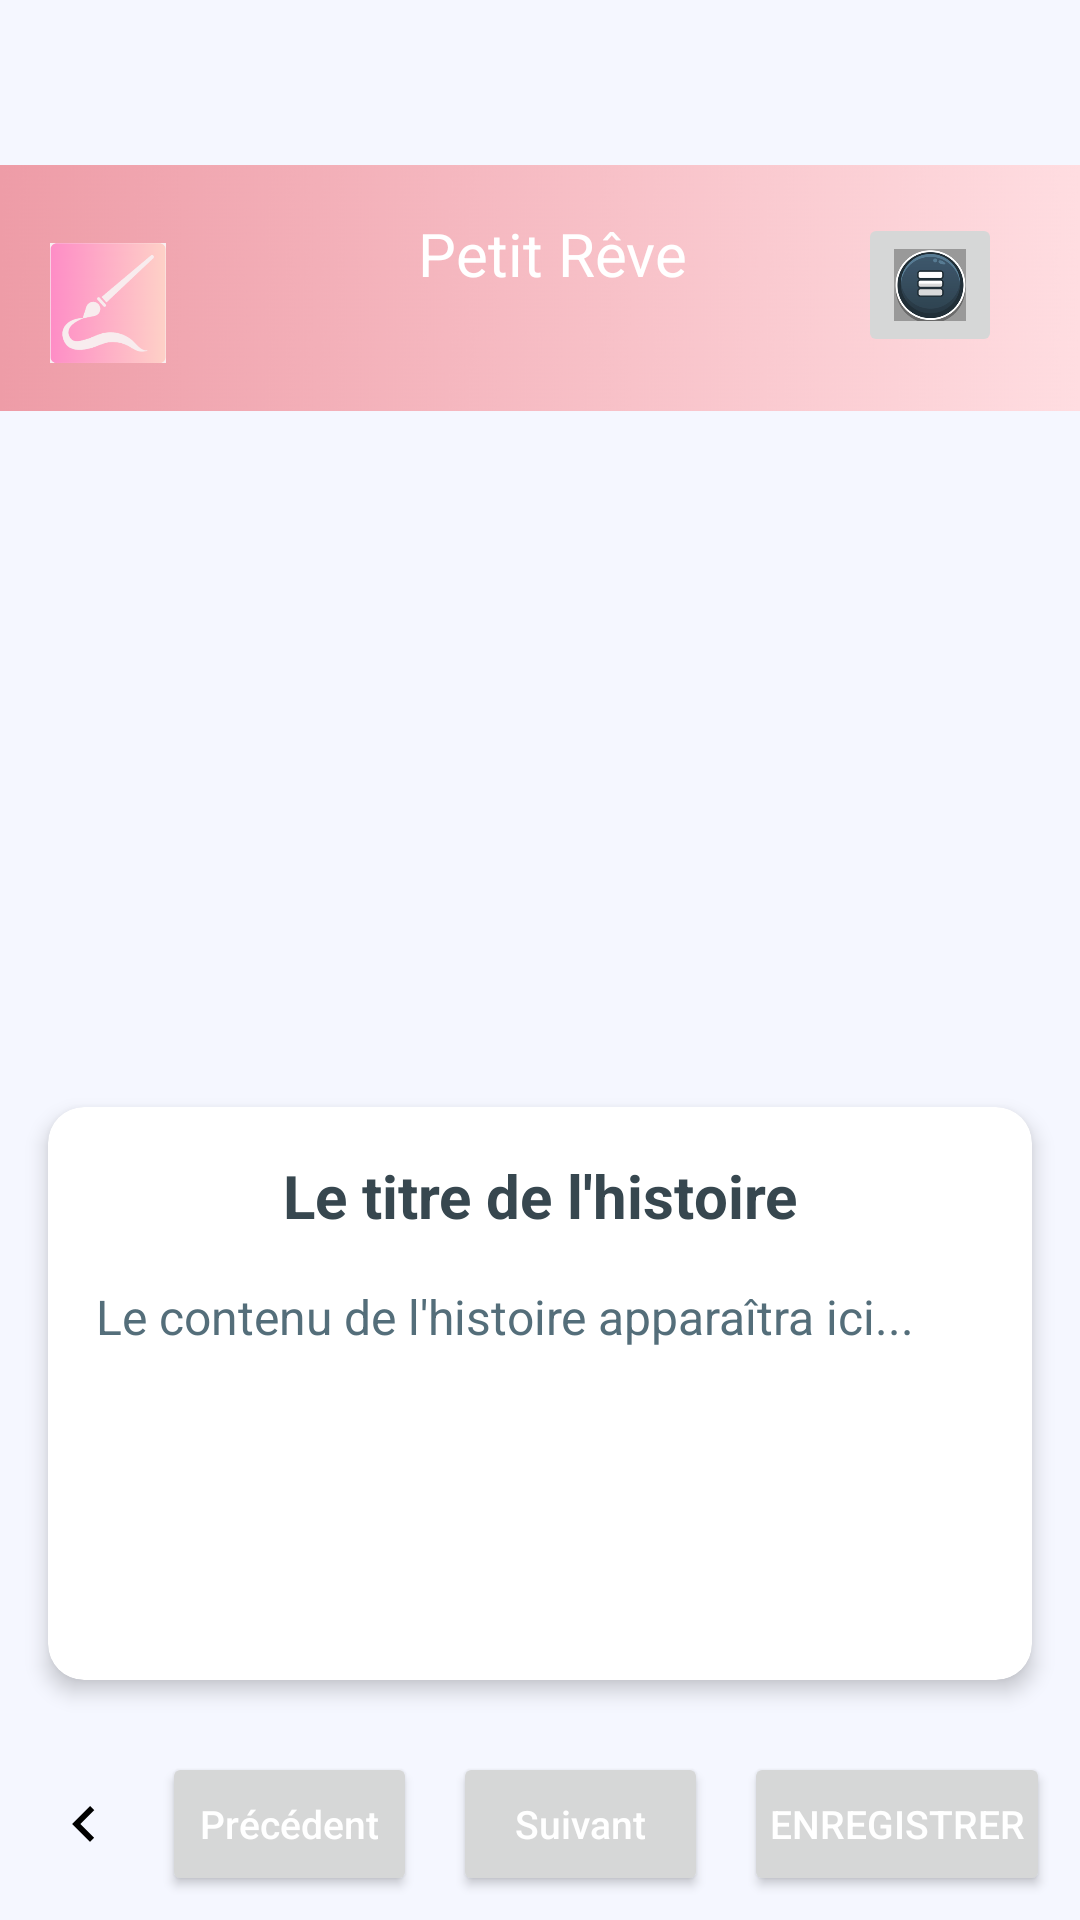

Android layout source for this screen:
<!-- AndroidManifest.xml: application theme Theme.Petit_reve -->
<!-- res/layout/activity_story.xml -->
<?xml version="1.0" encoding="utf-8"?>
<androidx.constraintlayout.widget.ConstraintLayout xmlns:android="http://schemas.android.com/apk/res/android"
    xmlns:app="http://schemas.android.com/apk/res-auto"
    xmlns:tools="http://schemas.android.com/tools"
    android:layout_width="match_parent"
    android:layout_height="match_parent"
    android:background="@color/pastel_background"
    tools:context=".StoryActivity">

    
    <include
        android:id="@+id/header"
        layout="@layout/activity_header"
        android:layout_width="match_parent"
        android:layout_height="wrap_content"
        app:layout_constraintTop_toTopOf="parent"
        app:layout_constraintStart_toStartOf="parent"
        app:layout_constraintEnd_toEndOf="parent"
        android:layout_marginTop="55dp" />

    
    <ImageView
        android:id="@+id/story_image"
        android:layout_width="0dp"
        android:layout_height="200dp"
        android:scaleType="fitCenter"
        android:contentDescription="Image d'illustration pour l'histoire"
        android:layout_marginTop="16dp"
        app:layout_constraintTop_toBottomOf="@id/header"
        app:layout_constraintStart_toStartOf="parent"
        app:layout_constraintEnd_toEndOf="parent"/>

    
    <androidx.cardview.widget.CardView
        android:id="@+id/story_card"
        android:layout_width="0dp"
        android:layout_height="0dp"
        android:layout_margin="16dp"
        app:cardCornerRadius="12dp"
        app:cardElevation="4dp"
        app:layout_constraintTop_toBottomOf="@id/story_image"
        app:layout_constraintBottom_toTopOf="@id/bottom_action_panel"
        app:layout_constraintStart_toStartOf="parent"
        app:layout_constraintEnd_toEndOf="parent">

        <LinearLayout
            android:layout_width="match_parent"
            android:layout_height="match_parent"
            android:orientation="vertical"
            android:padding="16dp">

            <TextView
                android:id="@+id/story_title"
                android:layout_width="match_parent"
                android:layout_height="wrap_content"
                android:text="Le titre de l'histoire"
                android:textSize="20sp"
                android:textStyle="bold"
                android:textColor="@color/text_primary"
                android:gravity="center"
                android:layout_marginBottom="16dp"/>

            <ScrollView
                android:layout_width="match_parent"
                android:layout_height="match_parent">

                <TextView
                    android:id="@+id/story_content"
                    android:layout_width="match_parent"
                    android:layout_height="wrap_content"
                    android:text="Le contenu de l'histoire apparaîtra ici..."
                    android:textSize="16sp"
                    android:textColor="@color/text_secondary"
                    android:lineSpacingExtra="6dp"/>

            </ScrollView>
        </LinearLayout>
    </androidx.cardview.widget.CardView>

    
    <androidx.constraintlayout.widget.ConstraintLayout
        android:id="@+id/bottom_action_panel"
        android:layout_width="match_parent"
        android:layout_height="wrap_content"
        android:paddingVertical="8dp"
        android:paddingHorizontal="4dp"
        app:layout_constraintBottom_toBottomOf="parent"
        app:layout_constraintStart_toStartOf="parent"
        app:layout_constraintEnd_toEndOf="parent">

        <ImageButton
            android:id="@+id/back_button"
            android:layout_width="40dp"
            android:layout_height="40dp"
            android:src="@drawable/chevron_left"
            android:background="?android:attr/selectableItemBackground"
            android:contentDescription="Retour"
            android:scaleType="centerInside"
            app:layout_constraintStart_toStartOf="parent"
            app:layout_constraintTop_toTopOf="parent"
            app:layout_constraintBottom_toBottomOf="parent"
            android:layout_marginStart="4dp" />

        <Button
            android:id="@+id/prev_button"
            android:layout_width="0dp"
            android:layout_height="wrap_content"
            android:text="Précédent"
            android:textAllCaps="false"
            android:textColor="@color/text_on_button"
            android:textSize="13sp"
            app:layout_constraintStart_toEndOf="@id/back_button"
            app:layout_constraintEnd_toStartOf="@id/next_button"
            app:layout_constraintTop_toTopOf="parent"
            app:layout_constraintBottom_toBottomOf="parent"
            app:layout_constraintHorizontal_weight="1"
            android:layout_marginStart="6dp"
            android:layout_marginEnd="6dp"
            android:paddingHorizontal="8dp" />

        <Button
            android:id="@+id/next_button"
            android:layout_width="0dp"
            android:layout_height="wrap_content"
            android:text="Suivant"
            android:textAllCaps="false"
            android:textColor="@color/text_on_button"
            android:textSize="13sp"
            app:layout_constraintStart_toEndOf="@id/prev_button"
            app:layout_constraintEnd_toStartOf="@id/save_button"
            app:layout_constraintTop_toTopOf="parent"
            app:layout_constraintBottom_toBottomOf="parent"
            app:layout_constraintHorizontal_weight="1"
            android:layout_marginStart="6dp"
            android:layout_marginEnd="6dp"
            android:paddingHorizontal="8dp" />

        <Button
            android:id="@+id/save_button"
            android:layout_width="0dp"
            android:layout_height="wrap_content"
            android:text="Enregistrer"
            android:textColor="@android:color/white"
            android:textSize="13sp"
            app:layout_constraintStart_toEndOf="@id/next_button"
            app:layout_constraintEnd_toEndOf="parent"
            app:layout_constraintTop_toTopOf="parent"
            app:layout_constraintBottom_toBottomOf="parent"
            app:layout_constraintHorizontal_weight="1.2"
            android:layout_marginStart="6dp"
            android:layout_marginEnd="6dp"
            android:paddingHorizontal="8dp" />

    </androidx.constraintlayout.widget.ConstraintLayout>

</androidx.constraintlayout.widget.ConstraintLayout>
<!-- res/layout/activity_header.xml (included above) -->
<?xml version="1.0" encoding="utf-8"?>
<androidx.constraintlayout.widget.ConstraintLayout xmlns:android="http://schemas.android.com/apk/res/android"
    xmlns:app="http://schemas.android.com/apk/res-auto"
    xmlns:tools="http://schemas.android.com/tools"
    android:layout_width="match_parent"
    android:layout_height="wrap_content"
    android:background="@drawable/pinkgrad"
    android:padding="16dp">

    
    <ImageView
        android:id="@+id/logoImage"
        android:layout_width="40dp"
        android:layout_height="40dp"
        app:srcCompat="@drawable/logo_reve"
        app:layout_constraintStart_toStartOf="parent"
        app:layout_constraintTop_toTopOf="parent"
        android:layout_marginTop="10dp" /> 

    
    <TextView
        android:id="@+id/headerText"
        android:layout_width="wrap_content"
        android:layout_height="wrap_content"
        android:text="Petit Rêve"
        android:textColor="#FFFFFF"
        android:textSize="20sp"
        app:layout_constraintStart_toEndOf="@id/logoImage"
        app:layout_constraintTop_toTopOf="parent"
        app:layout_constraintStart_toStartOf="parent"
        app:layout_constraintEnd_toEndOf="parent"
        android:layout_marginStart="8dp"/> 

    
    <ImageButton
        android:id="@+id/menuButton"
        android:layout_width="48dp"
        android:layout_height="48dp"
        android:contentDescription="Menu Button"
        android:src="@drawable/menu_burger"
        android:scaleType="centerInside"
        app:layout_constraintTop_toTopOf="parent"
        app:layout_constraintEnd_toEndOf="parent"
        android:layout_marginEnd="10dp" /> 

</androidx.constraintlayout.widget.ConstraintLayout>
<!-- resources referenced by this layout -->
<resources>
  <color name="pastel_background">#F5F7FF</color>
  <color name="text_on_button">#FFFFFF</color>
  <color name="text_primary">#37474F</color>
  <color name="text_secondary">#546E7A</color>
  <!-- drawable chevron_left (drawable) -->
  <vector xmlns:android="http://schemas.android.com/apk/res/android"
      android:width="24dp"
      android:height="24dp"
      android:viewportWidth="24"
      android:viewportHeight="24">
      <path
          android:fillColor="@android:color/black"
          android:pathData="M15.41,7.41L10.83,12l4.58,4.59L14,18l-6-6l6-6L15.41,7.41z"/>
  </vector>
  <!-- drawable logo_reve: png bitmap (drawable, 37461 bytes) -->
  <!-- drawable menu_burger: png bitmap (drawable, 20832 bytes) -->
  <!-- drawable pinkgrad: jpg bitmap (drawable, 316498 bytes) -->
  <style name="Theme.Petit_reve" parent="Base.Theme.Petit_reve" />
  <style name="Base.Theme.Petit_reve" parent="Theme.Material3.DayNight.NoActionBar">
          
          
      </style>
</resources>
